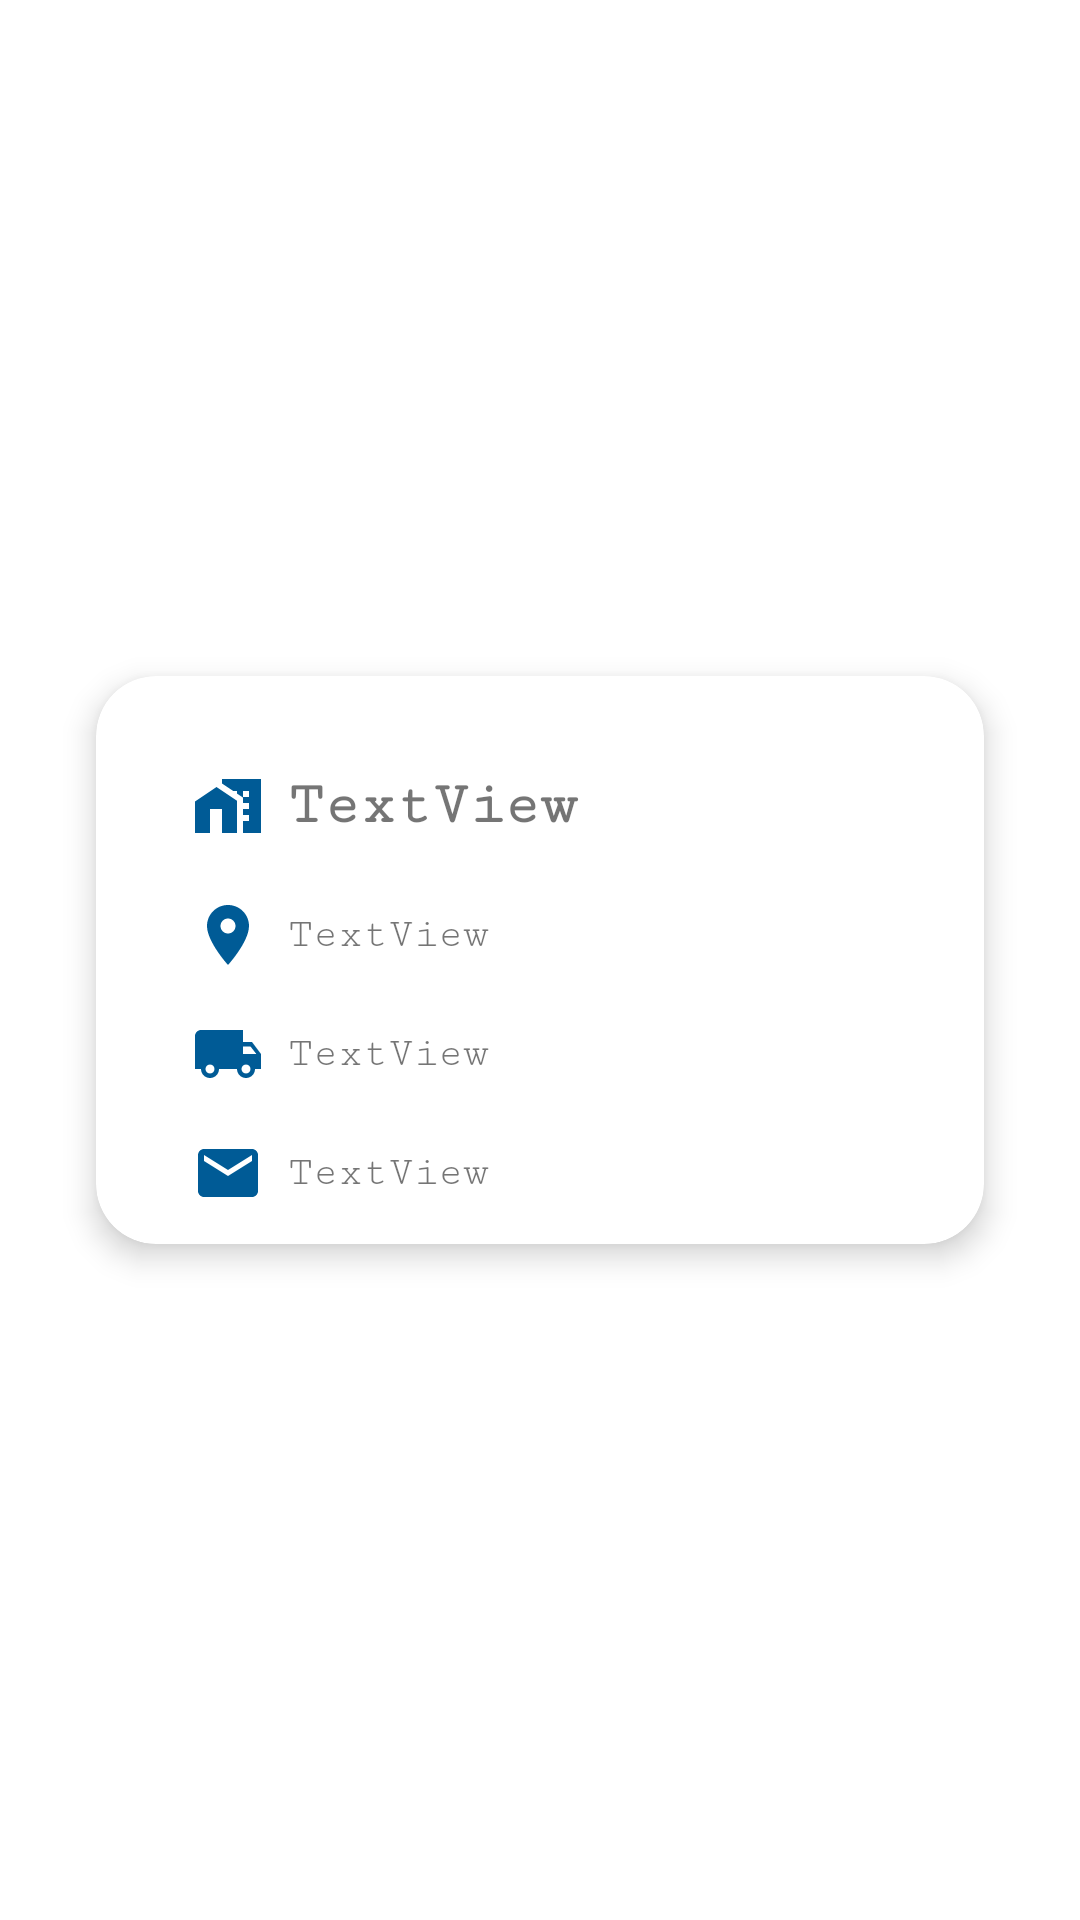

Here is an Android app screen rendered from its layout file. Give the layout XML and the strings, colors and styles it references.
<!-- AndroidManifest.xml: application theme Theme.MedApp -->
<!-- res/layout/activity_custom_view_address.xml -->
<?xml version="1.0" encoding="utf-8"?>
<androidx.constraintlayout.widget.ConstraintLayout xmlns:android="http://schemas.android.com/apk/res/android"
    xmlns:app="http://schemas.android.com/apk/res-auto"
    xmlns:tools="http://schemas.android.com/tools"
    android:layout_width="match_parent"
    android:layout_height="match_parent"
    tools:context=".CustomViewAddress">

    <androidx.cardview.widget.CardView
        android:layout_width="match_parent"
        android:layout_height="wrap_content"
        android:layout_marginStart="32dp"
        android:layout_marginTop="8dp"
        android:layout_marginEnd="32dp"
        android:layout_marginBottom="8dp"
        app:cardElevation="6dp"
        app:cardCornerRadius="20dp"
        app:layout_constraintBottom_toBottomOf="parent"
        app:layout_constraintEnd_toEndOf="parent"
        app:layout_constraintStart_toStartOf="parent"
        app:layout_constraintTop_toTopOf="parent">

        <androidx.constraintlayout.widget.ConstraintLayout
            android:layout_width="match_parent"
            android:layout_height="match_parent">

            <TextView
                android:id="@+id/textView25"
                android:layout_width="0dp"
                android:layout_height="wrap_content"
                android:layout_marginStart="8dp"
                android:layout_marginTop="32dp"
                android:layout_marginEnd="32dp"
                android:text="TextView"
                android:textSize="20dp"
                android:textStyle="bold"
                app:layout_constraintEnd_toEndOf="parent"
                app:layout_constraintStart_toEndOf="@+id/imageView18"
                app:layout_constraintTop_toTopOf="parent" />

            <TextView
                android:id="@+id/textView26"
                android:layout_width="0dp"
                android:layout_height="wrap_content"
                android:layout_marginTop="24dp"
                android:text="TextView"
                app:layout_constraintEnd_toEndOf="@+id/textView25"
                app:layout_constraintStart_toStartOf="@+id/textView25"
                app:layout_constraintTop_toBottomOf="@+id/textView25" />

            <TextView
                android:id="@+id/textView27"
                android:layout_width="0dp"
                android:layout_height="wrap_content"
                android:layout_marginTop="24dp"
                android:text="TextView"
                app:layout_constraintEnd_toEndOf="@+id/textView26"
                app:layout_constraintStart_toStartOf="@+id/textView26"
                app:layout_constraintTop_toBottomOf="@+id/textView26" />

            <TextView
                android:id="@+id/textView28"
                android:layout_width="0dp"
                android:layout_height="wrap_content"
                android:layout_marginTop="24dp"
                android:layout_marginBottom="16dp"
                android:text="TextView"
                app:layout_constraintBottom_toBottomOf="parent"
                app:layout_constraintEnd_toEndOf="@+id/textView27"
                app:layout_constraintStart_toStartOf="@+id/textView27"
                app:layout_constraintTop_toBottomOf="@+id/textView27" />

            <ImageView
                android:id="@+id/imageView16"
                android:layout_width="30dp"
                android:layout_height="30dp"
                android:layout_marginTop="8dp"
                android:layout_marginEnd="8dp"
                android:src="@drawable/delete"
                app:layout_constraintEnd_toEndOf="parent"
                app:layout_constraintTop_toTopOf="parent" />

            <ImageView
                android:id="@+id/imageView18"
                android:layout_width="wrap_content"
                android:layout_height="wrap_content"
                android:layout_marginStart="32dp"
                android:src="@drawable/baseline_home_work_24"
                app:layout_constraintBottom_toBottomOf="@+id/textView25"
                app:layout_constraintStart_toStartOf="parent"
                app:layout_constraintTop_toTopOf="@+id/textView25" />

            <ImageView
                android:id="@+id/imageView19"
                android:layout_width="wrap_content"
                android:layout_height="wrap_content"
                android:src="@drawable/baseline_place_24"
                app:layout_constraintBottom_toBottomOf="@+id/textView26"
                app:layout_constraintStart_toStartOf="@+id/imageView18"
                app:layout_constraintTop_toTopOf="@+id/textView26" />

            <ImageView
                android:id="@+id/imageView20"
                android:layout_width="wrap_content"
                android:layout_height="wrap_content"
                android:src="@drawable/baseline_local_shipping_24"
                app:layout_constraintBottom_toBottomOf="@+id/textView27"
                app:layout_constraintStart_toStartOf="@+id/imageView19"
                app:layout_constraintTop_toTopOf="@+id/textView27" />

            <ImageView
                android:id="@+id/imageView21"
                android:layout_width="wrap_content"
                android:layout_height="wrap_content"
                android:src="@drawable/baseline_local_post_office_24"
                app:layout_constraintBottom_toBottomOf="@+id/textView28"
                app:layout_constraintStart_toStartOf="@+id/imageView20"
                app:layout_constraintTop_toTopOf="@+id/textView28" />

        </androidx.constraintlayout.widget.ConstraintLayout>
    </androidx.cardview.widget.CardView>



</androidx.constraintlayout.widget.ConstraintLayout>
<!-- resources referenced by this layout -->
<resources>
  <!-- drawable baseline_home_work_24 (drawable) -->
  <vector android:height="24dp" android:tint="@color/col"
      android:viewportHeight="24" android:viewportWidth="24"
      android:width="24dp" xmlns:android="http://schemas.android.com/apk/res/android">
      <path android:fillColor="@android:color/white" android:pathData="M8.17,5.7L1,10.48V21h5v-8h4v8h5V10.25z"/>
      <path android:fillColor="@android:color/white" android:pathData="M10,3v1.51l2,1.33L13.73,7L15,7v0.85l2,1.34L17,11h2v2h-2v2h2v2h-2v4h6L23,3L10,3zM19,9h-2L17,7h2v2z"/>
  </vector>
  <!-- drawable baseline_local_post_office_24 (drawable) -->
  <vector android:height="24dp" android:tint="@color/col"
      android:viewportHeight="24" android:viewportWidth="24"
      android:width="24dp" xmlns:android="http://schemas.android.com/apk/res/android">
      <path android:fillColor="@android:color/white" android:pathData="M20,4L4,4c-1.1,0 -1.99,0.9 -1.99,2L2,18c0,1.1 0.9,2 2,2h16c1.1,0 2,-0.9 2,-2L22,6c0,-1.1 -0.9,-2 -2,-2zM20,8l-8,5 -8,-5L4,6l8,5 8,-5v2z"/>
  </vector>
  <!-- drawable baseline_local_shipping_24 (drawable) -->
  <vector android:height="24dp" android:tint="@color/col"
      android:viewportHeight="24" android:viewportWidth="24"
      android:width="24dp" xmlns:android="http://schemas.android.com/apk/res/android">
      <path android:fillColor="@android:color/white" android:pathData="M20,8h-3L17,4L3,4c-1.1,0 -2,0.9 -2,2v11h2c0,1.66 1.34,3 3,3s3,-1.34 3,-3h6c0,1.66 1.34,3 3,3s3,-1.34 3,-3h2v-5l-3,-4zM6,18.5c-0.83,0 -1.5,-0.67 -1.5,-1.5s0.67,-1.5 1.5,-1.5 1.5,0.67 1.5,1.5 -0.67,1.5 -1.5,1.5zM19.5,9.5l1.96,2.5L17,12L17,9.5h2.5zM18,18.5c-0.83,0 -1.5,-0.67 -1.5,-1.5s0.67,-1.5 1.5,-1.5 1.5,0.67 1.5,1.5 -0.67,1.5 -1.5,1.5z"/>
  </vector>
  <!-- drawable baseline_place_24 (drawable) -->
  <vector android:height="24dp" android:tint="@color/col"
      android:viewportHeight="24" android:viewportWidth="24"
      android:width="24dp" xmlns:android="http://schemas.android.com/apk/res/android">
      <path android:fillColor="@android:color/white" android:pathData="M12,2C8.13,2 5,5.13 5,9c0,5.25 7,13 7,13s7,-7.75 7,-13c0,-3.87 -3.13,-7 -7,-7zM12,11.5c-1.38,0 -2.5,-1.12 -2.5,-2.5s1.12,-2.5 2.5,-2.5 2.5,1.12 2.5,2.5 -1.12,2.5 -2.5,2.5z"/>
  </vector>
  <style name="Theme.MedApp" parent="Theme.MaterialComponents.Light.DarkActionBar">
          
          <item name="colorPrimary">@color/col</item>
          <item name="colorPrimaryVariant">@color/col</item>
          <item name="colorOnPrimary">@color/white</item>
          
          <item name="colorSecondary">@color/col</item>
          <item name="colorSecondaryVariant">@color/teal_700</item>
          <item name="colorOnSecondary">@color/black</item>
          <item name="fontFamily">serif-monospace</item>
          
          <item name="android:statusBarColor">@color/col</item>
          
      </style>
  <color name="col">#005b96</color>
  <color name="white">#FFFFFFFF</color>
  <color name="teal_700">#FF018786</color>
  <color name="black">#FF000000</color>
</resources>
